Labelled photos from "neu_processed", an image-classification folder in CRWJ-WJ/crwj. The possible labels are: crazing, inclusion, pitted surface, rolled-in scale, scratches.

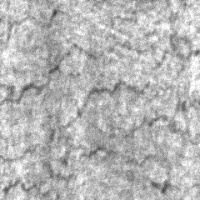
Label: crazing

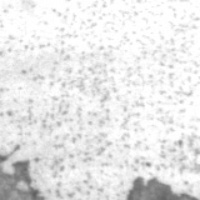
Label: pitted surface

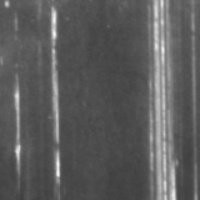
Label: scratches

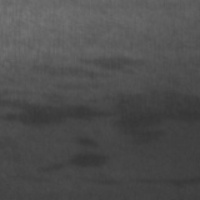
Label: inclusion

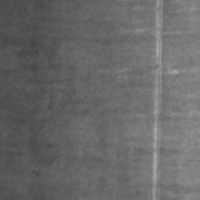
Label: scratches

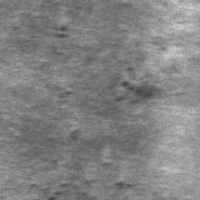
Label: rolled-in scale
